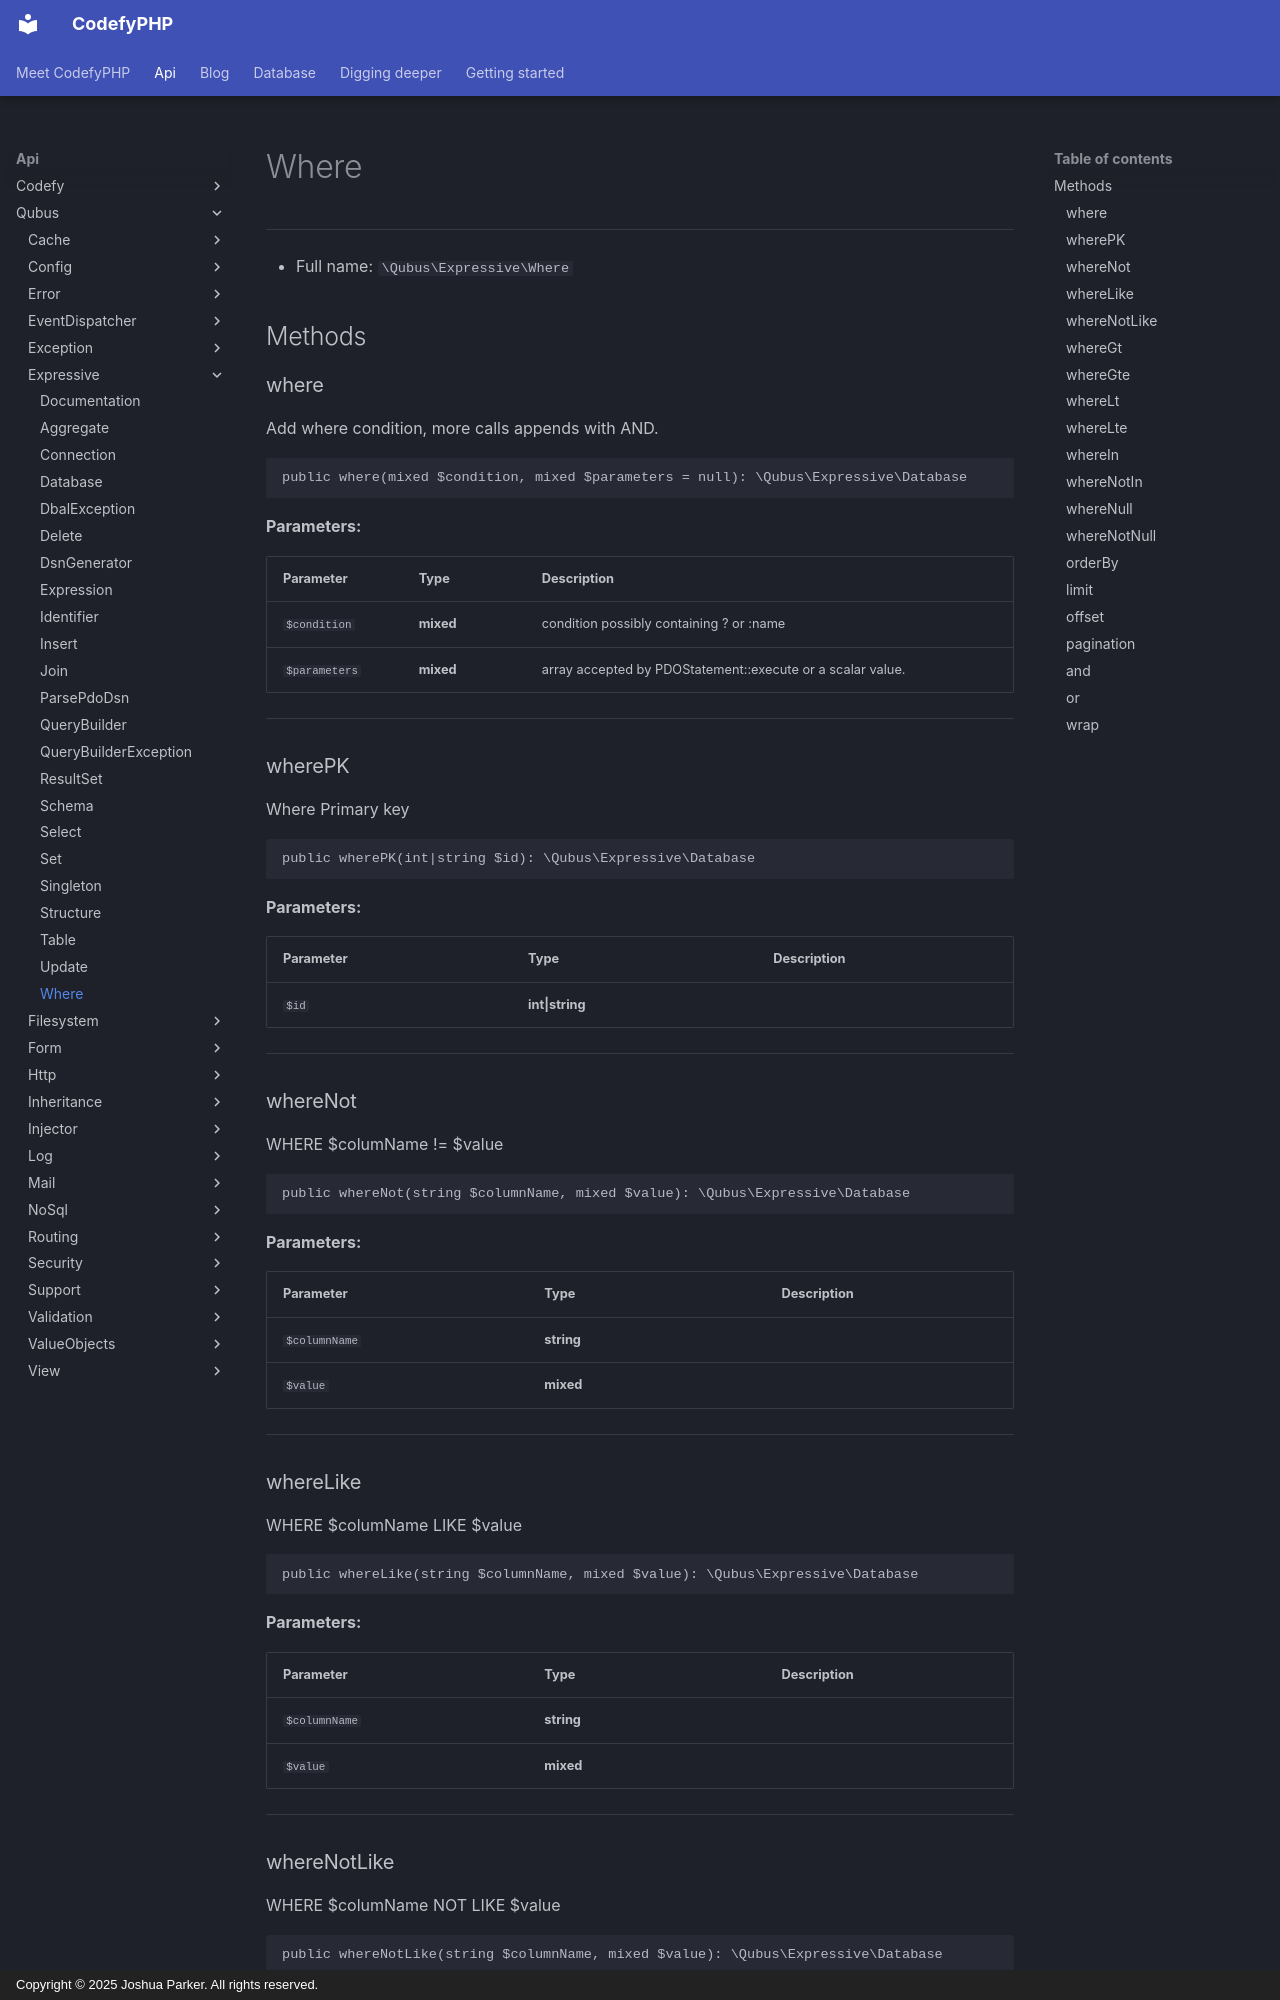

repository: codefyphp/docs · page: api/Qubus/Expressive/Where/index.html · generator: mkdocs · copyright: Copyright © 2025 Joshua Parker. All rights reserved.

# Where

***

* Full name: `\Qubus\Expressive\Where`

## Methods

### where

Add where condition, more calls appends with AND.

```php
public where(mixed $condition, mixed $parameters = null): \Qubus\Expressive\Database
```

**Parameters:**

| Parameter     | Type      | Description                                                |
|---------------|-----------|------------------------------------------------------------|
| `$condition`  | **mixed** | condition possibly containing ? or :name                   |
| `$parameters` | **mixed** | array accepted by PDOStatement::execute or a scalar value. |

***

### wherePK

Where Primary key

```php
public wherePK(int|string $id): \Qubus\Expressive\Database
```

**Parameters:**

| Parameter | Type            | Description |
|-----------|-----------------|-------------|
| `$id`     | **int\|string** |             |

***

### whereNot

WHERE $columName != $value

```php
public whereNot(string $columnName, mixed $value): \Qubus\Expressive\Database
```

**Parameters:**

| Parameter     | Type       | Description |
|---------------|------------|-------------|
| `$columnName` | **string** |             |
| `$value`      | **mixed**  |             |

***

### whereLike

WHERE $columName LIKE $value

```php
public whereLike(string $columnName, mixed $value): \Qubus\Expressive\Database
```

**Parameters:**

| Parameter     | Type       | Description |
|---------------|------------|-------------|
| `$columnName` | **string** |             |
| `$value`      | **mixed**  |             |

***
